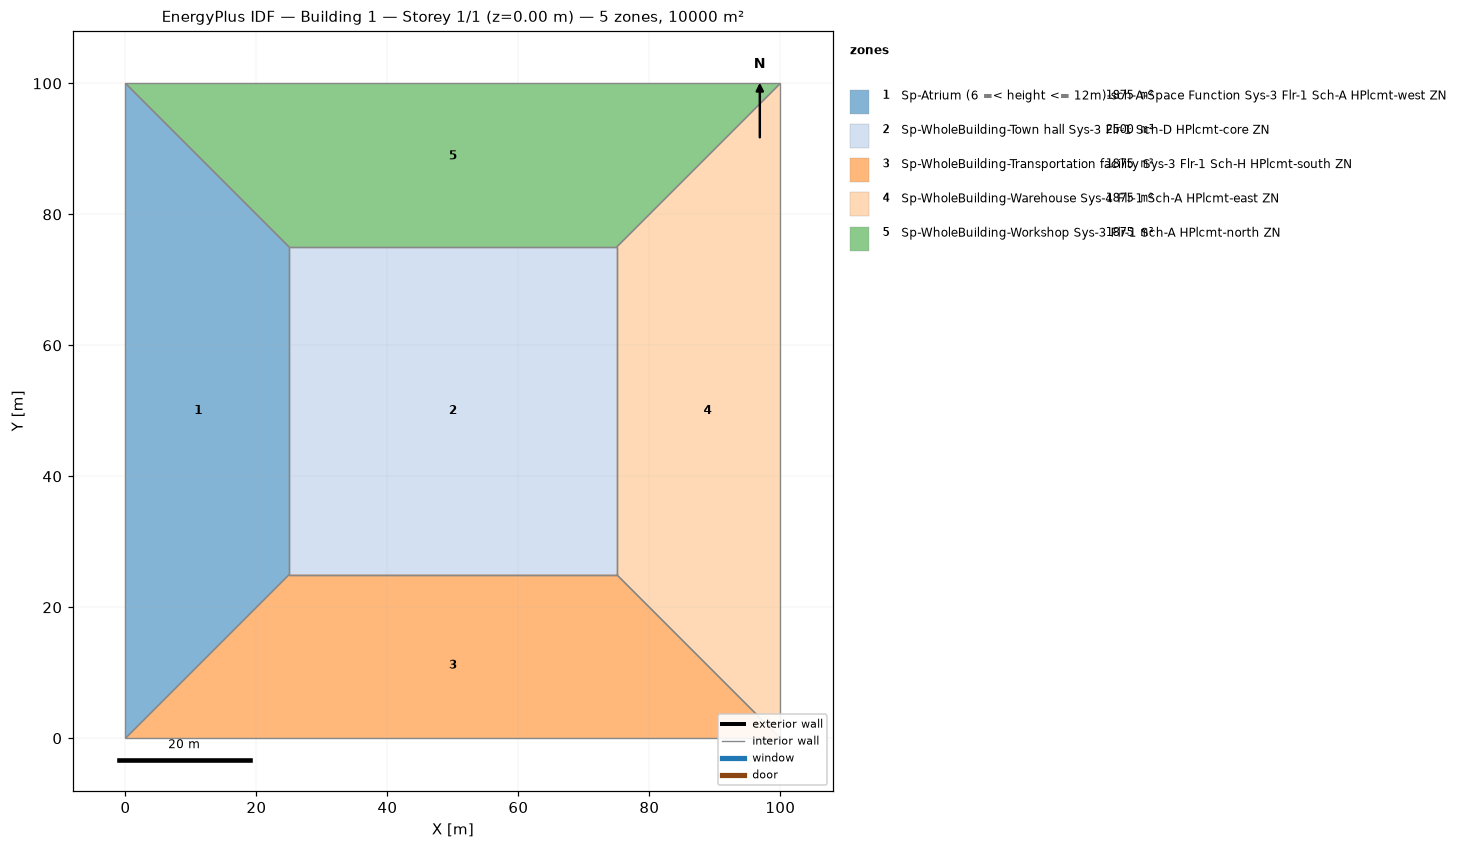
=== STOREY PLAN SPEC (per zone: floor XY polygon, exterior-wall plan segments, windows/doors) ===
zone 1: Sp-Atrium (6 =< height <= 12m)-sch-A-Space Function Sys-3 Flr-1 Sch-A HPlcmt-west ZN  (1875.0 m²)
  floor: (0.00, 0.00) (0.00, 100.00) (25.00, 75.00) (25.00, 25.00)
  interior walls: 4
zone 2: Sp-WholeBuilding-Town hall Sys-3 Flr-1 Sch-D HPlcmt-core ZN  (2500.0 m²)
  floor: (25.00, 25.00) (25.00, 75.00) (75.00, 75.00) (75.00, 25.00)
  interior walls: 4
zone 3: Sp-WholeBuilding-Transportation facility Sys-3 Flr-1 Sch-H HPlcmt-south ZN  (1875.0 m²)
  floor: (100.00, 0.00) (0.00, 0.00) (25.00, 25.00) (75.00, 25.00)
  interior walls: 4
zone 4: Sp-WholeBuilding-Warehouse Sys-4 Flr-1 Sch-A HPlcmt-east ZN  (1875.0 m²)
  floor: (100.00, 100.00) (100.00, 0.00) (75.00, 25.00) (75.00, 75.00)
  interior walls: 4
zone 5: Sp-WholeBuilding-Workshop Sys-3 Flr-1 Sch-A HPlcmt-north ZN  (1875.0 m²)
  floor: (0.00, 100.00) (100.00, 100.00) (75.00, 75.00) (25.00, 75.00)
  interior walls: 4

=== DERIVED (storey summary) ===
Building: Building 1
Storey: 1 of 1  (floor level z = 0.00 m)
Storey gross floor area: 10000.0 m²
Zones on this storey: 5
  - Sp-Atrium (6 =< height <= 12m)-sch-A-Space Function Sys-3 Flr-1 Sch-A HPlcmt-west ZN: floor 1875.0 m²
  - Sp-WholeBuilding-Town hall Sys-3 Flr-1 Sch-D HPlcmt-core ZN: floor 2500.0 m²
  - Sp-WholeBuilding-Transportation facility Sys-3 Flr-1 Sch-H HPlcmt-south ZN: floor 1875.0 m²
  - Sp-WholeBuilding-Warehouse Sys-4 Flr-1 Sch-A HPlcmt-east ZN: floor 1875.0 m²
  - Sp-WholeBuilding-Workshop Sys-3 Flr-1 Sch-A HPlcmt-north ZN: floor 1875.0 m²
Zone adjacency (shared interzone walls):
  - Sp-Atrium (6 =< height <= 12m)-sch-A-Space Function Sys-3 Flr-1 Sch-A HPlcmt-west ZN ↔ Sp-WholeBuilding-Town hall Sys-3 Flr-1 Sch-D HPlcmt-core ZN
  - Sp-Atrium (6 =< height <= 12m)-sch-A-Space Function Sys-3 Flr-1 Sch-A HPlcmt-west ZN ↔ Sp-WholeBuilding-Transportation facility Sys-3 Flr-1 Sch-H HPlcmt-south ZN
  - Sp-Atrium (6 =< height <= 12m)-sch-A-Space Function Sys-3 Flr-1 Sch-A HPlcmt-west ZN ↔ Sp-WholeBuilding-Workshop Sys-3 Flr-1 Sch-A HPlcmt-north ZN
  - Sp-WholeBuilding-Town hall Sys-3 Flr-1 Sch-D HPlcmt-core ZN ↔ Sp-WholeBuilding-Transportation facility Sys-3 Flr-1 Sch-H HPlcmt-south ZN
  - Sp-WholeBuilding-Town hall Sys-3 Flr-1 Sch-D HPlcmt-core ZN ↔ Sp-WholeBuilding-Warehouse Sys-4 Flr-1 Sch-A HPlcmt-east ZN
  - Sp-WholeBuilding-Town hall Sys-3 Flr-1 Sch-D HPlcmt-core ZN ↔ Sp-WholeBuilding-Workshop Sys-3 Flr-1 Sch-A HPlcmt-north ZN
  - Sp-WholeBuilding-Transportation facility Sys-3 Flr-1 Sch-H HPlcmt-south ZN ↔ Sp-WholeBuilding-Warehouse Sys-4 Flr-1 Sch-A HPlcmt-east ZN
  - Sp-WholeBuilding-Warehouse Sys-4 Flr-1 Sch-A HPlcmt-east ZN ↔ Sp-WholeBuilding-Workshop Sys-3 Flr-1 Sch-A HPlcmt-north ZN